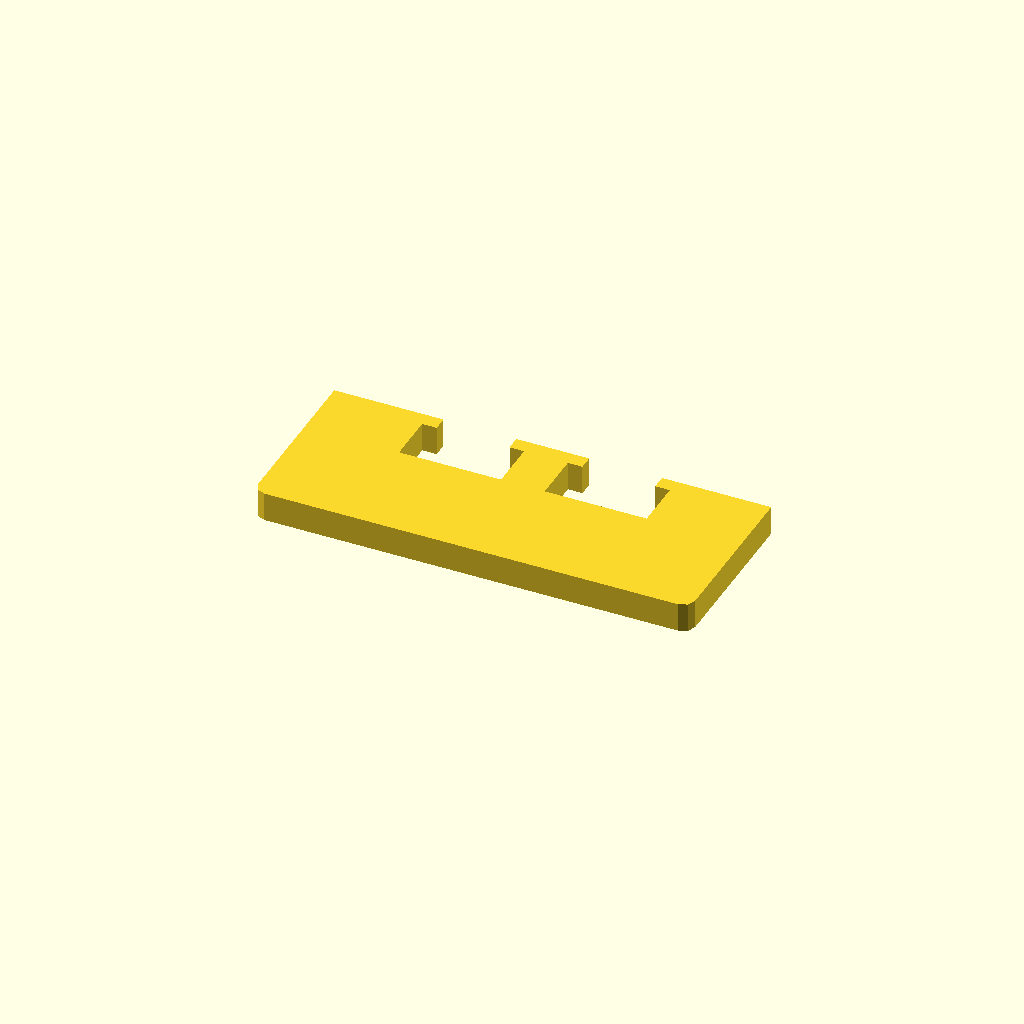
Cell 1: the model at its default parameters.
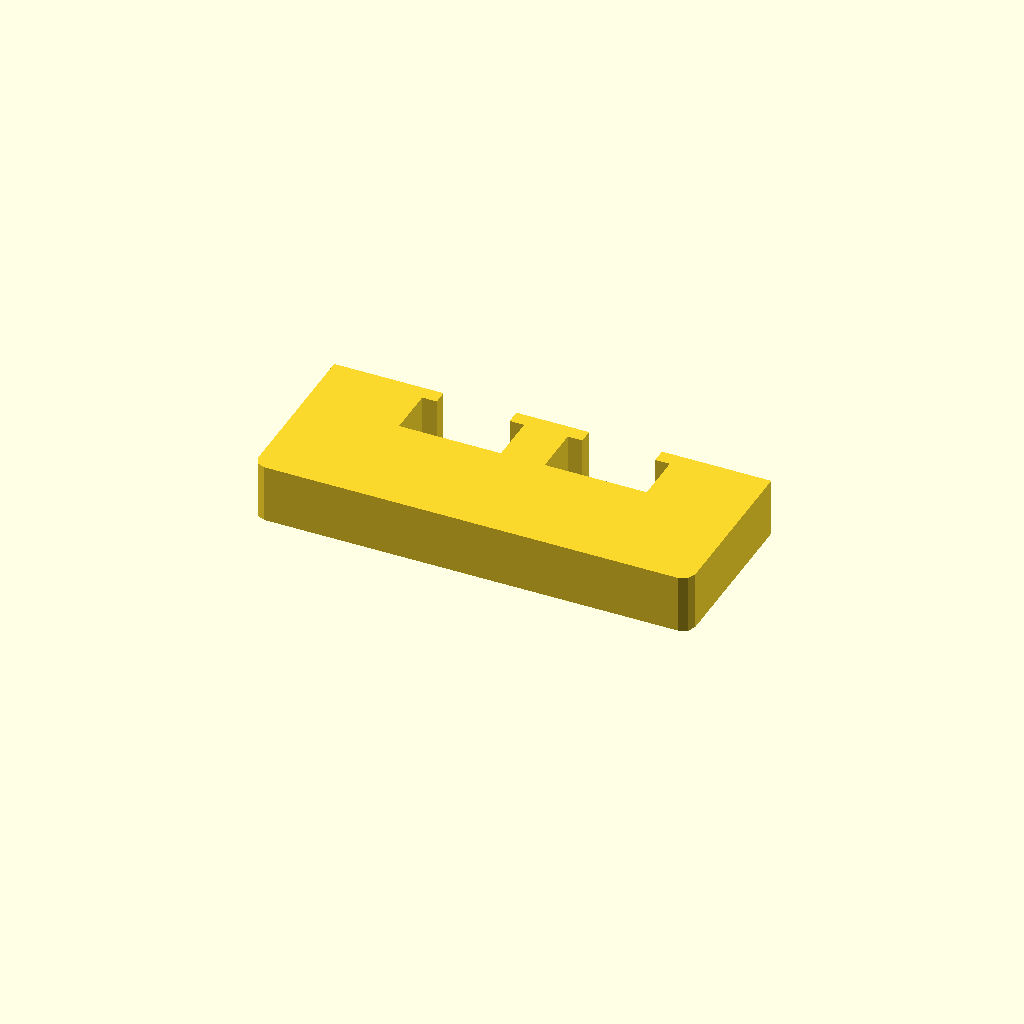
Cell 2 — profile_height set to 20, the other parameters unchanged.
All cells are drawn from one camera (rotation 55°, 0°, 25°, orthographic, colour scheme Cornfield), so only the parameter changes between them.
The OpenSCAD source (optional_data/data/sketch1/overslots/part_0054.scad):
$fn = 32;

// ----------------------------------------------------------------------
// Oversize slot bar: 150 mm bar with 2 oversize windows
// ----------------------------------------------------------------------

// --- parameters (mm) ---
profile_height = 10;      // extrusion height
profile_points = 24;      // points of the closed outline

profile = [[0, 4], [1.172, 1.172], [4, 0], [146, 0], [148.828, 1.172], [150, 4], [150, 60], [112.5, 60], [112.5, 55], [117.5, 55], [117.5, 38], [82.5, 38], [82.5, 55], [87.5, 55], [87.5, 60], [62.5, 60], [62.5, 55], [67.5, 55], [67.5, 38], [32.5, 38], [32.5, 55], [37.5, 55], [37.5, 60], [0, 60]];  // single closed polygon, 24 points, counter clockwise

// --- the one profile operation ---
linear_extrude(height = profile_height) polygon(points = profile);
Customizer parameters (derived from the source; name, type, default, range or options):
profile_height: number, default 10
profile_points: number, default 24
